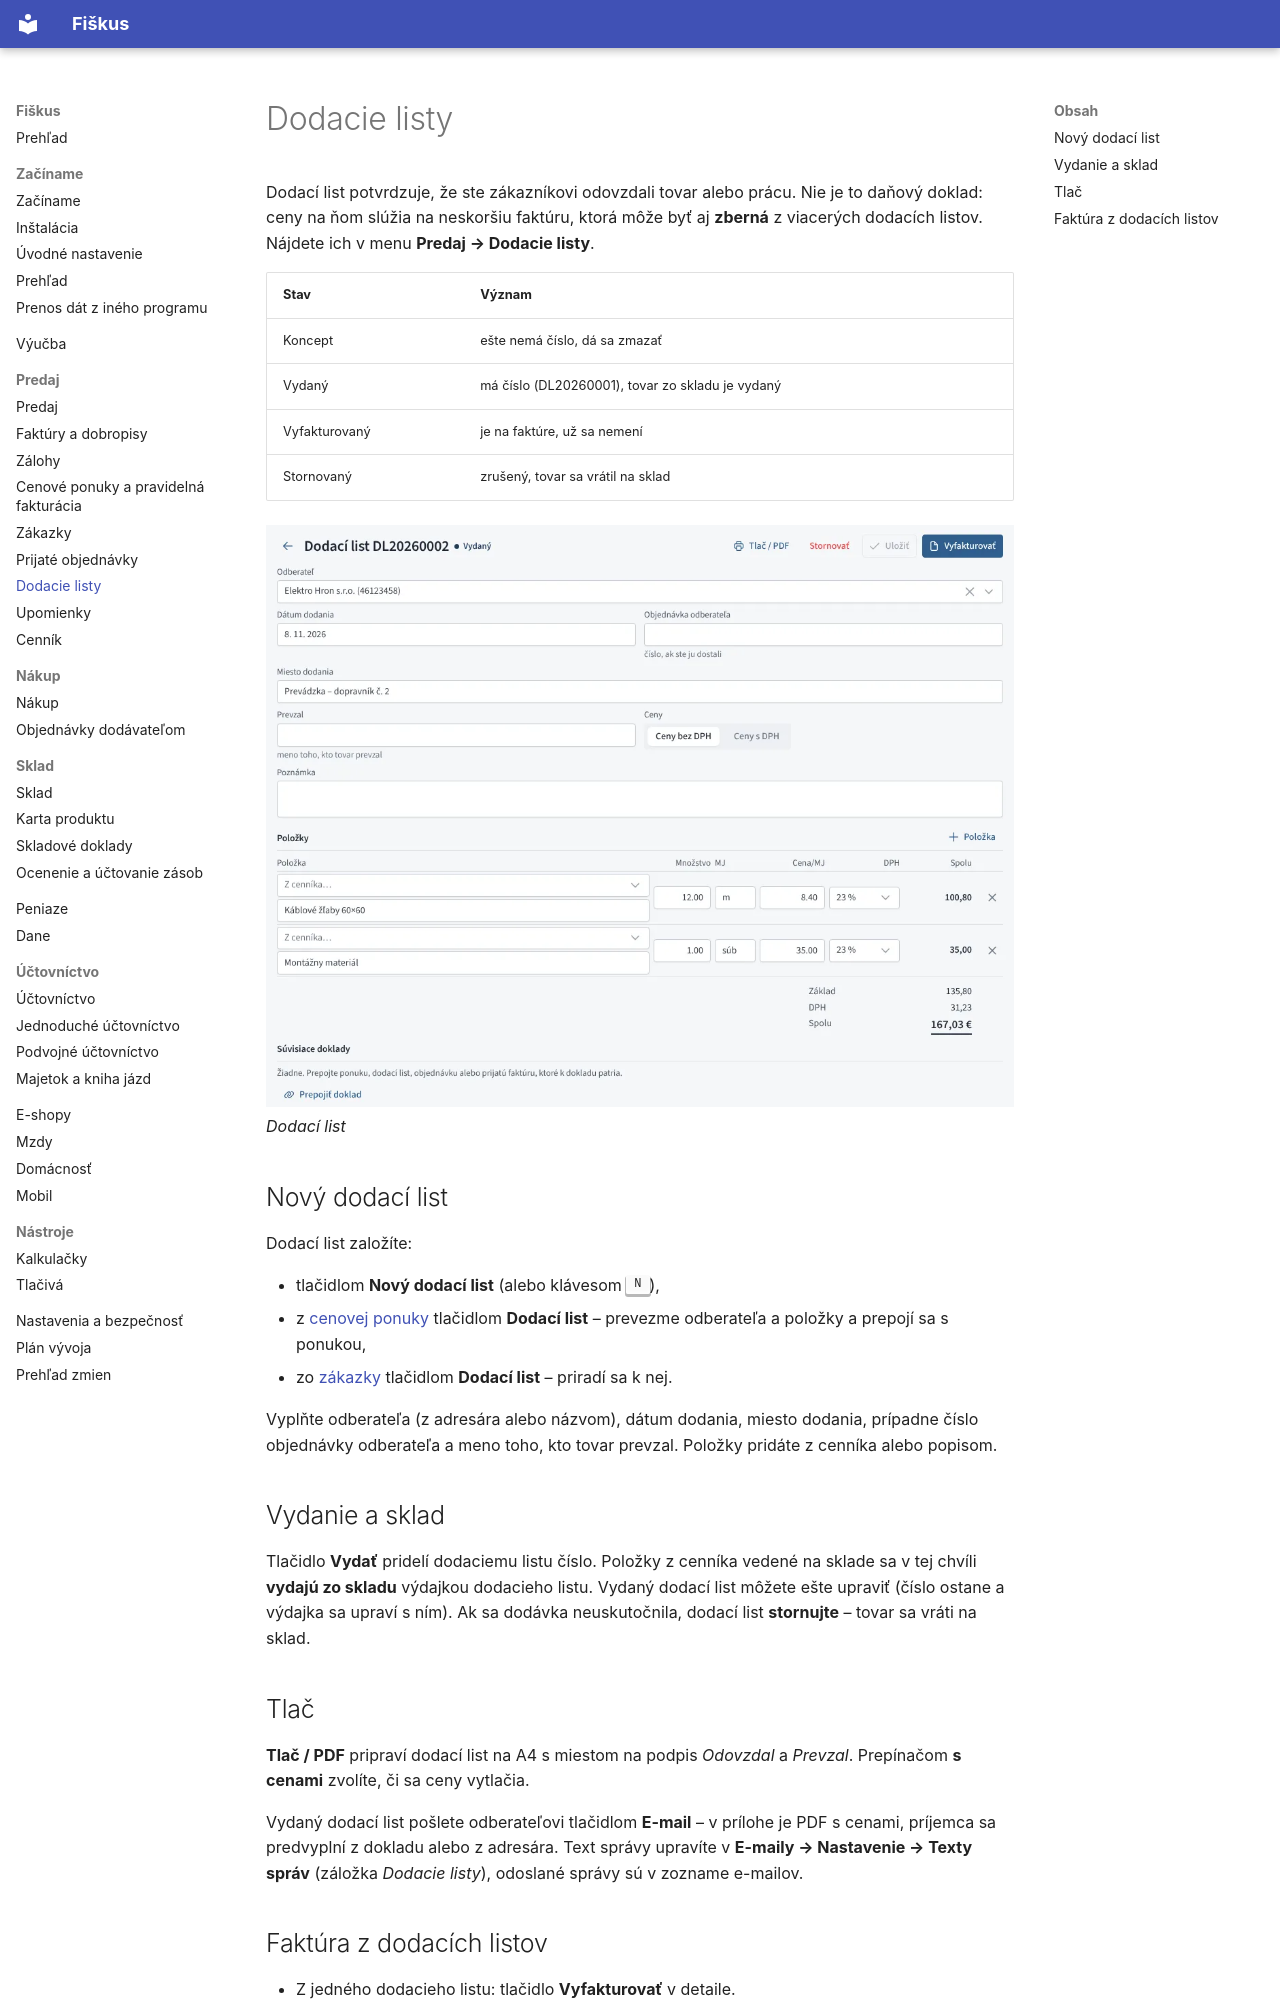

repository: fiskus-online/Fiskus · page: predaj/dodacie-listy/index.html · generator: mkdocs

---
title: Dodacie listy
slug: dodacie-listy
sidebar_position: 5
description: Dodací list z ponuky alebo zákazky, výdaj zo skladu, tlač s cenami aj bez nich a zberná faktúra z viacerých dodacích listov.
tags: [predaj, sklad, dodacie listy]
---

# Dodacie listy

Dodací list potvrdzuje, že ste zákazníkovi odovzdali tovar alebo prácu.
Nie je to daňový doklad: ceny na ňom slúžia na neskoršiu faktúru, ktorá
môže byť aj **zberná** z viacerých dodacích listov. Nájdete ich v menu
**Predaj → Dodacie listy**.

| Stav | Význam |
|---|---|
| Koncept | ešte nemá číslo, dá sa zmazať |
| Vydaný | má číslo (DL20260001), tovar zo skladu je vydaný |
| Vyfakturovaný | je na faktúre, už sa nemení |
| Stornovaný | zrušený, tovar sa vrátil na sklad |

![Dodací list](../obrazky/dodaci-list.webp)
*Dodací list*

## Nový dodací list

Dodací list založíte:

- tlačidlom **Nový dodací list** (alebo klávesom <kbd>N</kbd>),
- z [cenovej ponuky](ponuky.md) tlačidlom **Dodací list** – prevezme
  odberateľa a položky a prepojí sa s ponukou,
- zo [zákazky](zakazky.md) tlačidlom **Dodací list** – priradí sa k nej.

Vyplňte odberateľa (z adresára alebo názvom), dátum dodania, miesto
dodania, prípadne číslo objednávky odberateľa a meno toho, kto tovar
prevzal. Položky pridáte z cenníka alebo popisom.

## Vydanie a sklad

Tlačidlo **Vydať** pridelí dodaciemu listu číslo. Položky z cenníka vedené
na sklade sa v tej chvíli **vydajú zo skladu** výdajkou dodacieho listu.
Vydaný dodací list môžete ešte upraviť (číslo ostane a výdajka sa upraví
s ním). Ak sa dodávka neuskutočnila, dodací list **stornujte** – tovar sa
vráti na sklad.

## Tlač

**Tlač / PDF** pripraví dodací list na A4 s miestom na podpis *Odovzdal*
a *Prevzal*. Prepínačom **s cenami** zvolíte, či sa ceny vytlačia.

Vydaný dodací list pošlete odberateľovi tlačidlom **E-mail** – v prílohe
je PDF s cenami, príjemca sa predvyplní z dokladu alebo z adresára.
Text správy upravíte v **E-maily → Nastavenie → Texty správ** (záložka
*Dodacie listy*), odoslané správy sú v zozname e-mailov.
